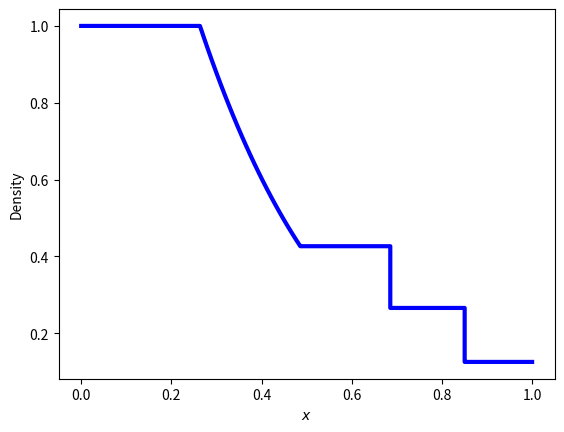

Write the Python code that produced this figure. (Note: this script raises an exception after producing the figure.)
import numpy as np
import matplotlib.pyplot as plt

from scipy.optimize import fsolve


class SodShockTube:
  """
  Exact solution to the Sod shock problem after time t
  Inspired by:
    - https://www.astro.uu.se/~hoefner/astro/teach/ch10.pdf
        --> calculation of expansion fan and determination of regions
    - https://en.wikipedia.org/wiki/Sod_shock_tube
        --> calculation of shock and contact regions
    - https://github.com/ibackus/sod-shocktube
        --> testing of the code
  """

  def __init__(self, x_0 = 0.5, gamma=1.4,
               rho_l = 1.0, rho_r = 0.125,
               p_l = 1.0, p_r = 0.1,
               u_l = 0.0, u_r = 0.0):

    """
    ------------domain is split in 5 parts------------
    |   l  |       e       |    2    |   1   |   r   |
    | left | expansion fan | contact | shock | right |

    x_0: float
      location of barrier between the two sections
    gamma: float
      heat capacity ratio
    rho: float
      mass density
      rho_l --> left regime
      rho_r --> right regime
    rho: float
      mass density
      rho_l --> left regime
      rho_r --> right regime
    P: float
      pressure
      P_l --> left regime
      P_r --> right regime
    u: float
      velocity
      u_l --> left regime
      u_r --> right regime
    """

    # x0
    self.x_0    = x_0

    # heat capacity constant (gas constant)
    self.gamma  = gamma

    # define initial conditions, these are also boundaries for all t
    # left side
    self.rho_l  = rho_l
    self.p_l    = p_l
    self.u_l    = u_l

    # right side
    self.rho_r  = rho_r
    self.p_r    = p_r
    self.u_r    = u_r

    # sound speed
    self.c_l    = np.sqrt(self.gamma*p_l/rho_l)
    self.c_r    = np.sqrt(self.gamma*p_r/rho_r)

    # constants
    self.Gamma = (gamma - 1)/(gamma + 1)
    self.beta = (gamma - 1)/(2*gamma)

  def shock_tube_function(self, p_mrk):
    """
    implicit relation, p_mrk = p_1 when u_1 - u_2 = 0
    """
    u_1 = (p_mrk - self.p_r)*np.sqrt((1 - self.Gamma)/(self.rho_r*(p_mrk
                                    + self.Gamma*self.p_r)))
    u_2 = (self.p_l**self.beta - p_mrk**self.beta)*np.sqrt((1 - self.Gamma**2)
              *self.p_l**(1/self.gamma)/(self.Gamma**2*self.rho_l))
    return u_1 - u_2


  def iterate(self, func, guess):
    """
    solve implicit equation iteratively
    """
    P = fsolve(func, guess)
    return P[0]

  def shock(self, p_mrk):
    """
    shock region (1)
    """

    # thermodynamical quantities
    p_1 = p_mrk
    rho_1 = self.rho_r*(p_1 + self.Gamma*self.p_r)/(self.p_r + self.Gamma*p_1)
    u_1 = (p_mrk - self.p_r)*np.sqrt((1 - self.Gamma)/(self.rho_r*(p_mrk
                                    + self.Gamma*self.p_r)))

    return p_1, rho_1, u_1

  def contact(self, p_1, u_1):
    """
    contact region (2)
    """
    u_2 = u_1
    p_2 = p_1
    rho_2 = self.rho_l*(p_2/self.p_l)**(1/self.gamma)

    return p_2, rho_2, u_2

  def expansion_fan(self, x, t):
    """
    expansion fan region (e)
    """
    u_e = 2/(self.gamma + 1)*(self.c_l + (x - self.x_0)/t)

    # sound speed, varies over region!
    c_e = self.c_l - (self.gamma - 1)*u_e/2

    p_e = self.p_l*(c_e/self.c_l)**(2*self.gamma/(self.gamma - 1))

    # find rho_e from sound speed!
    rho_e = self.gamma*p_e/c_e**2

    return p_e, rho_e, u_e

  def x_le(self, t):
    """
    interface between left boundary and expansion fan (le)
    """
    x_le = self.x_0 - self.c_l*t
    return x_le

  def x_e2(self, t, u_2, c_2):
    """
    interface between expansion fan and contact region (e2)
    """
    x_e2 = self.x_0 + (u_2 - c_2)*t
    return x_e2

  def x_21(self, t, u_2):
    """
    interface between contact and shock region (21)
    """
    x_21 = self.x_0 + u_2*t
    return x_21

  def x_1r(self, t, w):
    """
    interface between shock region and right boundary (1r)
    """
    x_1r = self.x_0 + w*t
    return x_1r

  def make_array(self, q_l, q_e, q_2, q_1, q_r, N):
    """
    merge 5 regions into one array
    """
    q_array = np.concatenate([q_l*np.ones(N),
                              q_e,
                              q_2*np.ones(N),
                              q_1*np.ones(N),
                              q_r*np.ones(N)])
    return q_array


  def __call__(self, t, N=100):
    """
    calculate exact solution at time t
    """

    # Left and right are equal to initial conditions!
    p_l, rho_l, u_l = self.p_l, self.rho_l, self.u_l
    p_r, rho_r, u_r = self.p_r, self.rho_r, self.u_r

    p_guess = (p_l + p_r)/2 #self.u_l/self.c_l
    p_mrk = self.iterate(self.shock_tube_function, p_guess)

    p_1, rho_1, u_1 = self.shock(p_mrk)

    p_2, rho_2, u_2 = self.contact(p_1, u_1)

    # find boundaries before calculating expansion fan
    x_le = self.x_le(t)

    c_2 = np.sqrt(self.gamma*p_2/rho_2)
    x_e2 = self.x_e2(t, u_2, c_2)

    x_21 = self.x_21(t, u_2)

    z = p_2/p_r - 1
    fact = np.sqrt(1 + (self.gamma + 1)/(2*self.gamma)*z)
    x_1r = self.x_1r(t, self.c_r*fact)

    x_e = np.linspace(x_le, x_e2, N)

    p_e, rho_e, u_e = self.expansion_fan(x_e, t)

    p_array = self.make_array(p_l, p_e, p_2, p_1, p_r, N)
    rho_array = self.make_array(rho_l, rho_e, rho_2, rho_1, rho_r, N)
    u_array = self.make_array(u_l, u_e, u_2, u_1, u_r, N)

    x_array = np.concatenate([np.linspace(0, x_le, N),
                              np.linspace(x_le, x_e2, N),
                              np.linspace(x_e2, x_21, N),
                              np.linspace(x_21, x_1r, N),
                              np.linspace(x_1r, 1, N)])

    return x_array, p_array, rho_array, u_array

def main():
  """
  Plot quantities
  """
  sod_shock = SodShockTube()
  x, p, rho, u = sod_shock(0.2, N=25)

  plt.figure(1)
  plt.plot(x, rho, color='b', linewidth=3)
  plt.xlabel(r"$x$")
  plt.ylabel(r"Density")
  plt.savefig("figs/sod_shock_rho.png")
  plt.close()

  plt.figure(2)
  plt.plot(x, p, color='r', linewidth=3)
  plt.xlabel(r"$x$")
  plt.ylabel(r"Pressure")
  plt.savefig("figs/sod_shock_pressure.png")
  plt.close()

  plt.figure(3)
  plt.plot(x, u, color='b', linewidth=3)
  plt.xlabel(r"$x$")
  plt.ylabel(r"$U_x$")
  plt.savefig("figs/sod_shock_u_x.png")
  plt.close()

  return

def write_table(N):
  """
  write Sod data to file
  """
  # first load the data
  sod_shock = SodShockTube()
  x, p, rho, u = sod_shock(0.2, N=N)
  # check
  #plt.scatter(x, rho)
  #plt.show()
  with open("sod_data.txt", 'w', encoding = 'utf-8') as f:
    f.write("# Data retrieved from https://github.com/meudnaes/Hydro-dynamics-Tests/tree/main/SodShock\n")
    f.write("# generate data file by cloning this repository and run `python sod_shock_exact.py`\n")
    f.write("# x density pressure u_x\n")
    for i in range(5*N):
      f.write("{x:.4f} {rho:.4f} {p:.4f} {u:.4f}\n".format(x=x[i], rho=rho[i], p=p[i], u=u[i]))

  return

if __name__ == "__main__":
  main()
  write_table(25)
